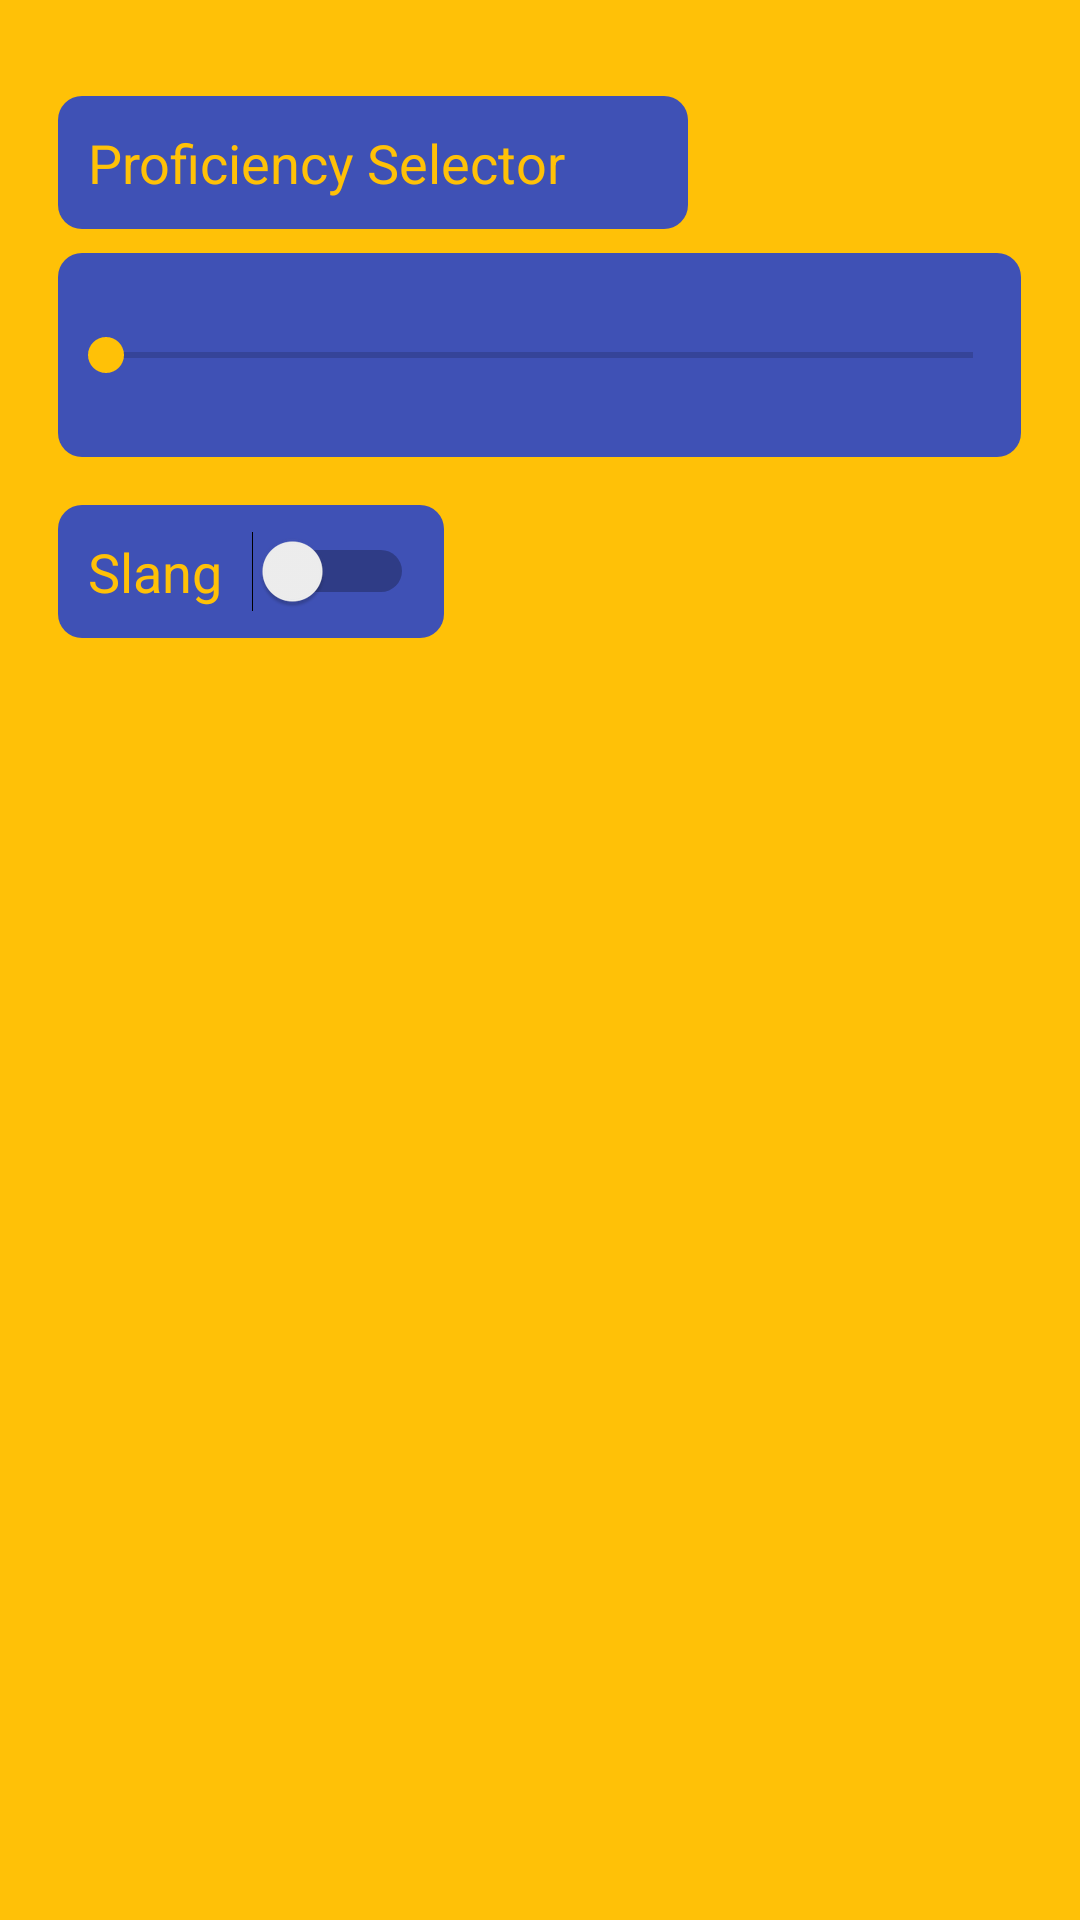

Reconstruct the res/layout file that produces this screen, plus the resources it refers to.
<!-- AndroidManifest.xml: application theme AppTheme -->
<!-- res/layout/activity_settings.xml -->
<?xml version="1.0" encoding="utf-8"?>

<androidx.constraintlayout.widget.ConstraintLayout xmlns:android="http://schemas.android.com/apk/res/android"
    xmlns:app="http://schemas.android.com/apk/res-auto"
    xmlns:tools="http://schemas.android.com/tools"
    android:layout_width="match_parent"
    android:layout_height="match_parent"
    android:background="#FFC107"
    tools:context=".SettingsActivity">

    <SeekBar
        android:id="@+id/proficiencySeeker"
        android:layout_width="321dp"
        android:layout_height="68dp"
        android:layout_marginStart="16dp"
        android:layout_marginTop="8dp"
        android:layout_marginEnd="16dp"
        android:background="@layout/rounded_purple"
        android:indeterminate="false"
        android:progressTint="#FFC107"
        app:layout_constraintEnd_toEndOf="parent"
        app:layout_constraintHorizontal_bias="0.489"
        app:layout_constraintStart_toStartOf="parent"
        app:layout_constraintTop_toBottomOf="@+id/proficiencyText" />

    <EditText
        android:id="@+id/proficiencyText"
        android:layout_width="wrap_content"
        android:layout_height="wrap_content"
        android:layout_marginTop="32dp"
        android:background="@layout/rounded_purple"
        android:ems="10"
        android:inputType="textPersonName"
        android:paddingLeft="10dp"
        android:paddingTop="10dp"
        android:paddingRight="10dp"
        android:paddingBottom="10dp"
        android:text="Proficiency Selector"
        android:textColor="#FFC107"
        android:textSize="18dp"
        app:layout_constraintStart_toStartOf="@+id/proficiencySeeker"
        app:layout_constraintTop_toTopOf="parent" />

    <Switch
        android:id="@+id/slangSwitch"
        android:layout_width="wrap_content"
        android:layout_height="wrap_content"
        android:layout_marginTop="16dp"
        android:background="@layout/rounded_purple"
        android:backgroundTint="@color/colorPrimary"
        android:buttonTint="#FFC107"
        android:paddingLeft="10dp"
        android:paddingTop="10dp"
        android:paddingRight="10dp"
        android:paddingBottom="10dp"
        android:switchPadding="10dp"
        android:text="Slang"
        android:textColor="#FFC107"
        android:textSize="18dp"
        app:layout_constraintStart_toStartOf="@+id/proficiencySeeker"
        app:layout_constraintTop_toBottomOf="@+id/proficiencySeeker" />
</androidx.constraintlayout.widget.ConstraintLayout>
<!-- res/layout/rounded_purple.xml (included above) -->
<?xml version="1.0" encoding="UTF-8"?>

<selector xmlns:android="http://schemas.android.com/apk/res/android">

    <item android:state_pressed="true">
        <shape>
            <solid android:color="#E91E63"/>

            <corners android:bottomRightRadius="8dp"
                android:bottomLeftRadius="8dp"
                android:topLeftRadius="8dp"
                android:topRightRadius="8dp" />
        </shape>
    </item>

    <item android:state_pressed="false">
        <shape>
            <solid android:color="#3F51B5"/>

            <corners android:bottomRightRadius="8dp"
                android:bottomLeftRadius="8dp"
                android:topLeftRadius="8dp"
                android:topRightRadius="8dp" />
        </shape>
    </item>

</selector>
<!-- resources referenced by this layout -->
<resources>
  <color name="colorPrimary">#3F51B5</color>
  <style name="AppTheme" parent="Theme.AppCompat.Light.DarkActionBar">
          
          <item name="colorPrimary">@color/colorPrimary</item>
          <item name="colorPrimaryDark">@color/colorPrimaryDark</item>
          <item name="colorAccent">@color/colorAccent</item>
          <item name="android:windowTitleSize">30dp</item>
          <item name="android:textColorPrimary">#3F51B5</item>
      </style>
  <color name="colorPrimaryDark">#36469e</color>
  <color name="colorAccent">#FFC107</color>
</resources>
